pico-8 play session: no input (idle), after a click and taps of 🅾, ❎, 🅾+❎, 🅾 in the second before t = 0

[t = 1 s] idle ~1s (no d-pad/buttons)
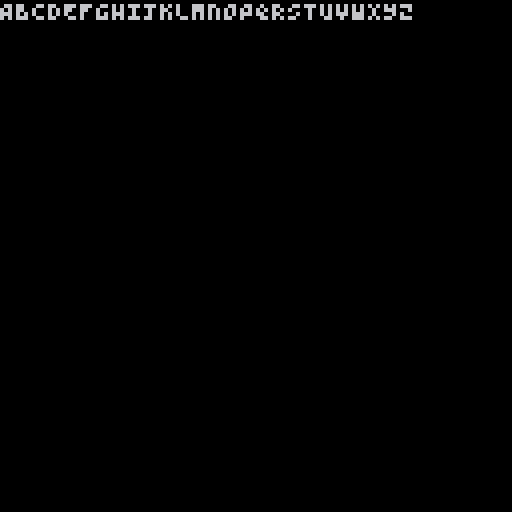

pico-8 cartridge
version 42
__lua__
-- Font table regression lock: representative sample of the full 224-glyph
-- oracle dump that replaced gfx_font.rs (uppercase renders as a distinct
-- "small caps" set -- row 0 blank -- NOT the same bitmap as lowercase).
cls(0) print("Hello, World! 123 @#$%")
local h=0 for a=0x6000,0x7fff do h=(h*31+@a)&0x7fff end
printh("RESULT full_text_hash "..h)

cls(0) print("abcdefghijklmnopqrstuvwxyz")
local h2=0 for a=0x6000,0x7fff do h2=(h2*31+@a)&0x7fff end
printh("RESULT lowercase_hash "..h2)

cls(0) print("ABCDEFGHIJKLMNOPQRSTUVWXYZ")
local h3=0 for a=0x6000,0x7fff do h3=(h3*31+@a)&0x7fff end
printh("RESULT uppercase_hash "..h3)

printh("DONE")
